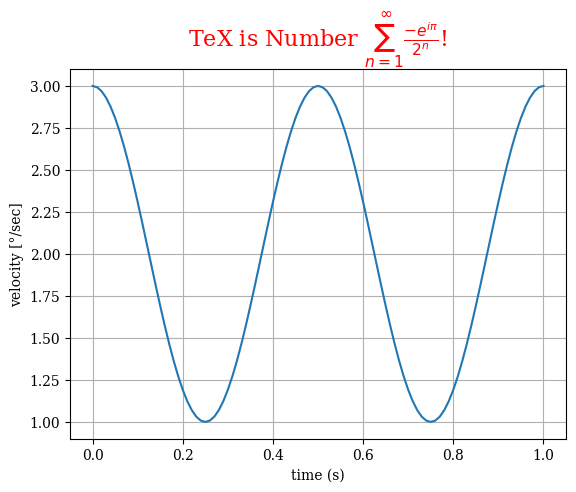

Source code (Python):
"""Tex
======

"""
# imports
import matplotlib.pyplot as plt
import numpy as np

# http://matplotlib.org/users/customizing.html
plt.rcParams["font.family"] = "serif"

###############################################################################
# Generate without latex.usetext
title = r"TeX is Number $\sum_{n=1}^\infty \frac{-e^{i\pi}}{2^n}$!"
xLabel = r"time (s)"
yLabel = "velocity [°/sec]"

fig, ax = plt.subplots(1)  # create a new figure window
t = np.arange(0.0, 1.0 + 0.01, 0.01)
s = np.cos(2 * 2 * np.pi * t) + 2

ax.plot(t, s)  # plot line

ax.set_xlabel(xLabel)  # x axis label
ax.set_ylabel(yLabel)  # y axis label
ax.set_title(title, fontsize=16, color="r")  # title

ax.grid(True)  # create grid
plt.show()
